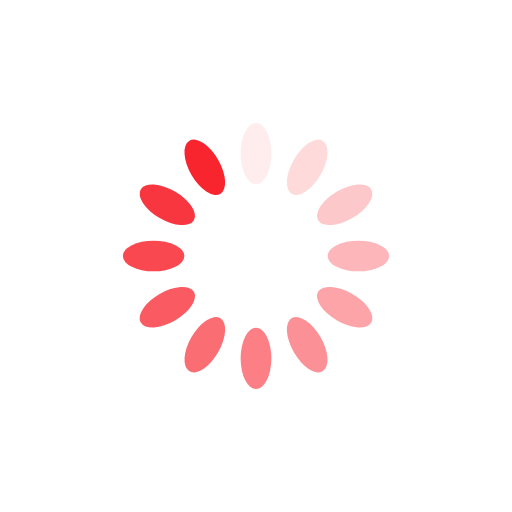
t = 0.00 s
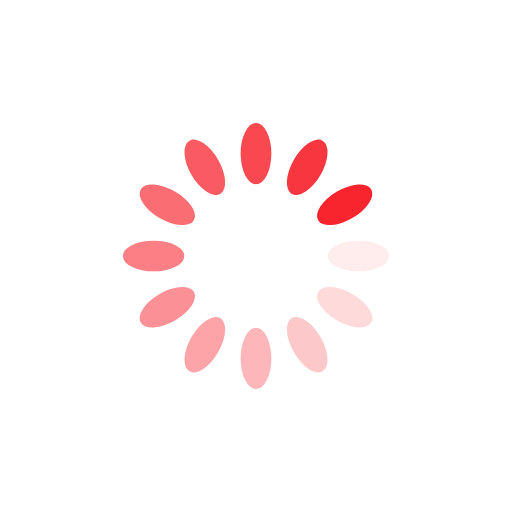
t = 0.25 s
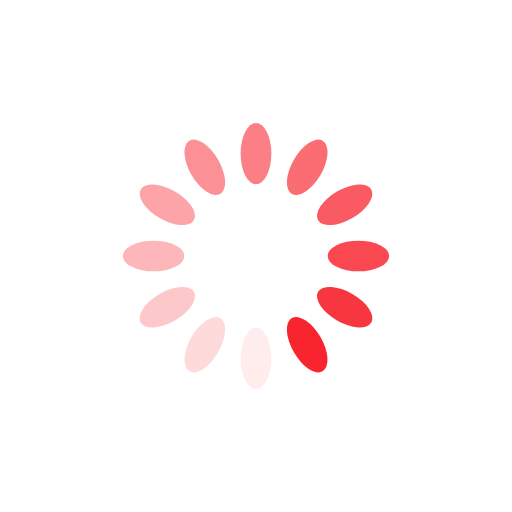
t = 0.50 s
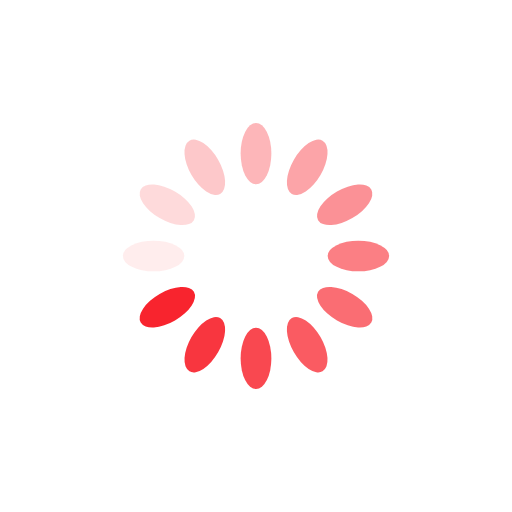
t = 0.75 s

The animated SVG that drew these frames (rendered in a browser with its animation timeline set to each time). Animation: 12 SMIL elements (animate=12); one cycle of 1.00 s, repeats indefinitely.

<?xml version="1.0" encoding="utf-8"?>
<svg xmlns="http://www.w3.org/2000/svg" xmlns:xlink="http://www.w3.org/1999/xlink" style="margin: auto; background: none; display: block; shape-rendering: auto;" width="100px" height="100px" viewBox="0 0 100 100" preserveAspectRatio="xMidYMid">
<g transform="rotate(0 50 50)">
  <rect x="47" y="24" rx="3" ry="6" width="6" height="12" fill="#f8242e">
    <animate attributeName="opacity" values="1;0" keyTimes="0;1" dur="1s" begin="-0.9166666666666666s" repeatCount="indefinite"></animate>
  </rect>
</g><g transform="rotate(30 50 50)">
  <rect x="47" y="24" rx="3" ry="6" width="6" height="12" fill="#f8242e">
    <animate attributeName="opacity" values="1;0" keyTimes="0;1" dur="1s" begin="-0.8333333333333334s" repeatCount="indefinite"></animate>
  </rect>
</g><g transform="rotate(60 50 50)">
  <rect x="47" y="24" rx="3" ry="6" width="6" height="12" fill="#f8242e">
    <animate attributeName="opacity" values="1;0" keyTimes="0;1" dur="1s" begin="-0.75s" repeatCount="indefinite"></animate>
  </rect>
</g><g transform="rotate(90 50 50)">
  <rect x="47" y="24" rx="3" ry="6" width="6" height="12" fill="#f8242e">
    <animate attributeName="opacity" values="1;0" keyTimes="0;1" dur="1s" begin="-0.6666666666666666s" repeatCount="indefinite"></animate>
  </rect>
</g><g transform="rotate(120 50 50)">
  <rect x="47" y="24" rx="3" ry="6" width="6" height="12" fill="#f8242e">
    <animate attributeName="opacity" values="1;0" keyTimes="0;1" dur="1s" begin="-0.5833333333333334s" repeatCount="indefinite"></animate>
  </rect>
</g><g transform="rotate(150 50 50)">
  <rect x="47" y="24" rx="3" ry="6" width="6" height="12" fill="#f8242e">
    <animate attributeName="opacity" values="1;0" keyTimes="0;1" dur="1s" begin="-0.5s" repeatCount="indefinite"></animate>
  </rect>
</g><g transform="rotate(180 50 50)">
  <rect x="47" y="24" rx="3" ry="6" width="6" height="12" fill="#f8242e">
    <animate attributeName="opacity" values="1;0" keyTimes="0;1" dur="1s" begin="-0.4166666666666667s" repeatCount="indefinite"></animate>
  </rect>
</g><g transform="rotate(210 50 50)">
  <rect x="47" y="24" rx="3" ry="6" width="6" height="12" fill="#f8242e">
    <animate attributeName="opacity" values="1;0" keyTimes="0;1" dur="1s" begin="-0.3333333333333333s" repeatCount="indefinite"></animate>
  </rect>
</g><g transform="rotate(240 50 50)">
  <rect x="47" y="24" rx="3" ry="6" width="6" height="12" fill="#f8242e">
    <animate attributeName="opacity" values="1;0" keyTimes="0;1" dur="1s" begin="-0.25s" repeatCount="indefinite"></animate>
  </rect>
</g><g transform="rotate(270 50 50)">
  <rect x="47" y="24" rx="3" ry="6" width="6" height="12" fill="#f8242e">
    <animate attributeName="opacity" values="1;0" keyTimes="0;1" dur="1s" begin="-0.16666666666666666s" repeatCount="indefinite"></animate>
  </rect>
</g><g transform="rotate(300 50 50)">
  <rect x="47" y="24" rx="3" ry="6" width="6" height="12" fill="#f8242e">
    <animate attributeName="opacity" values="1;0" keyTimes="0;1" dur="1s" begin="-0.08333333333333333s" repeatCount="indefinite"></animate>
  </rect>
</g><g transform="rotate(330 50 50)">
  <rect x="47" y="24" rx="3" ry="6" width="6" height="12" fill="#f8242e">
    <animate attributeName="opacity" values="1;0" keyTimes="0;1" dur="1s" begin="0s" repeatCount="indefinite"></animate>
  </rect>
</g>
<!-- [ldio] generated by https://loading.io/ --></svg>
